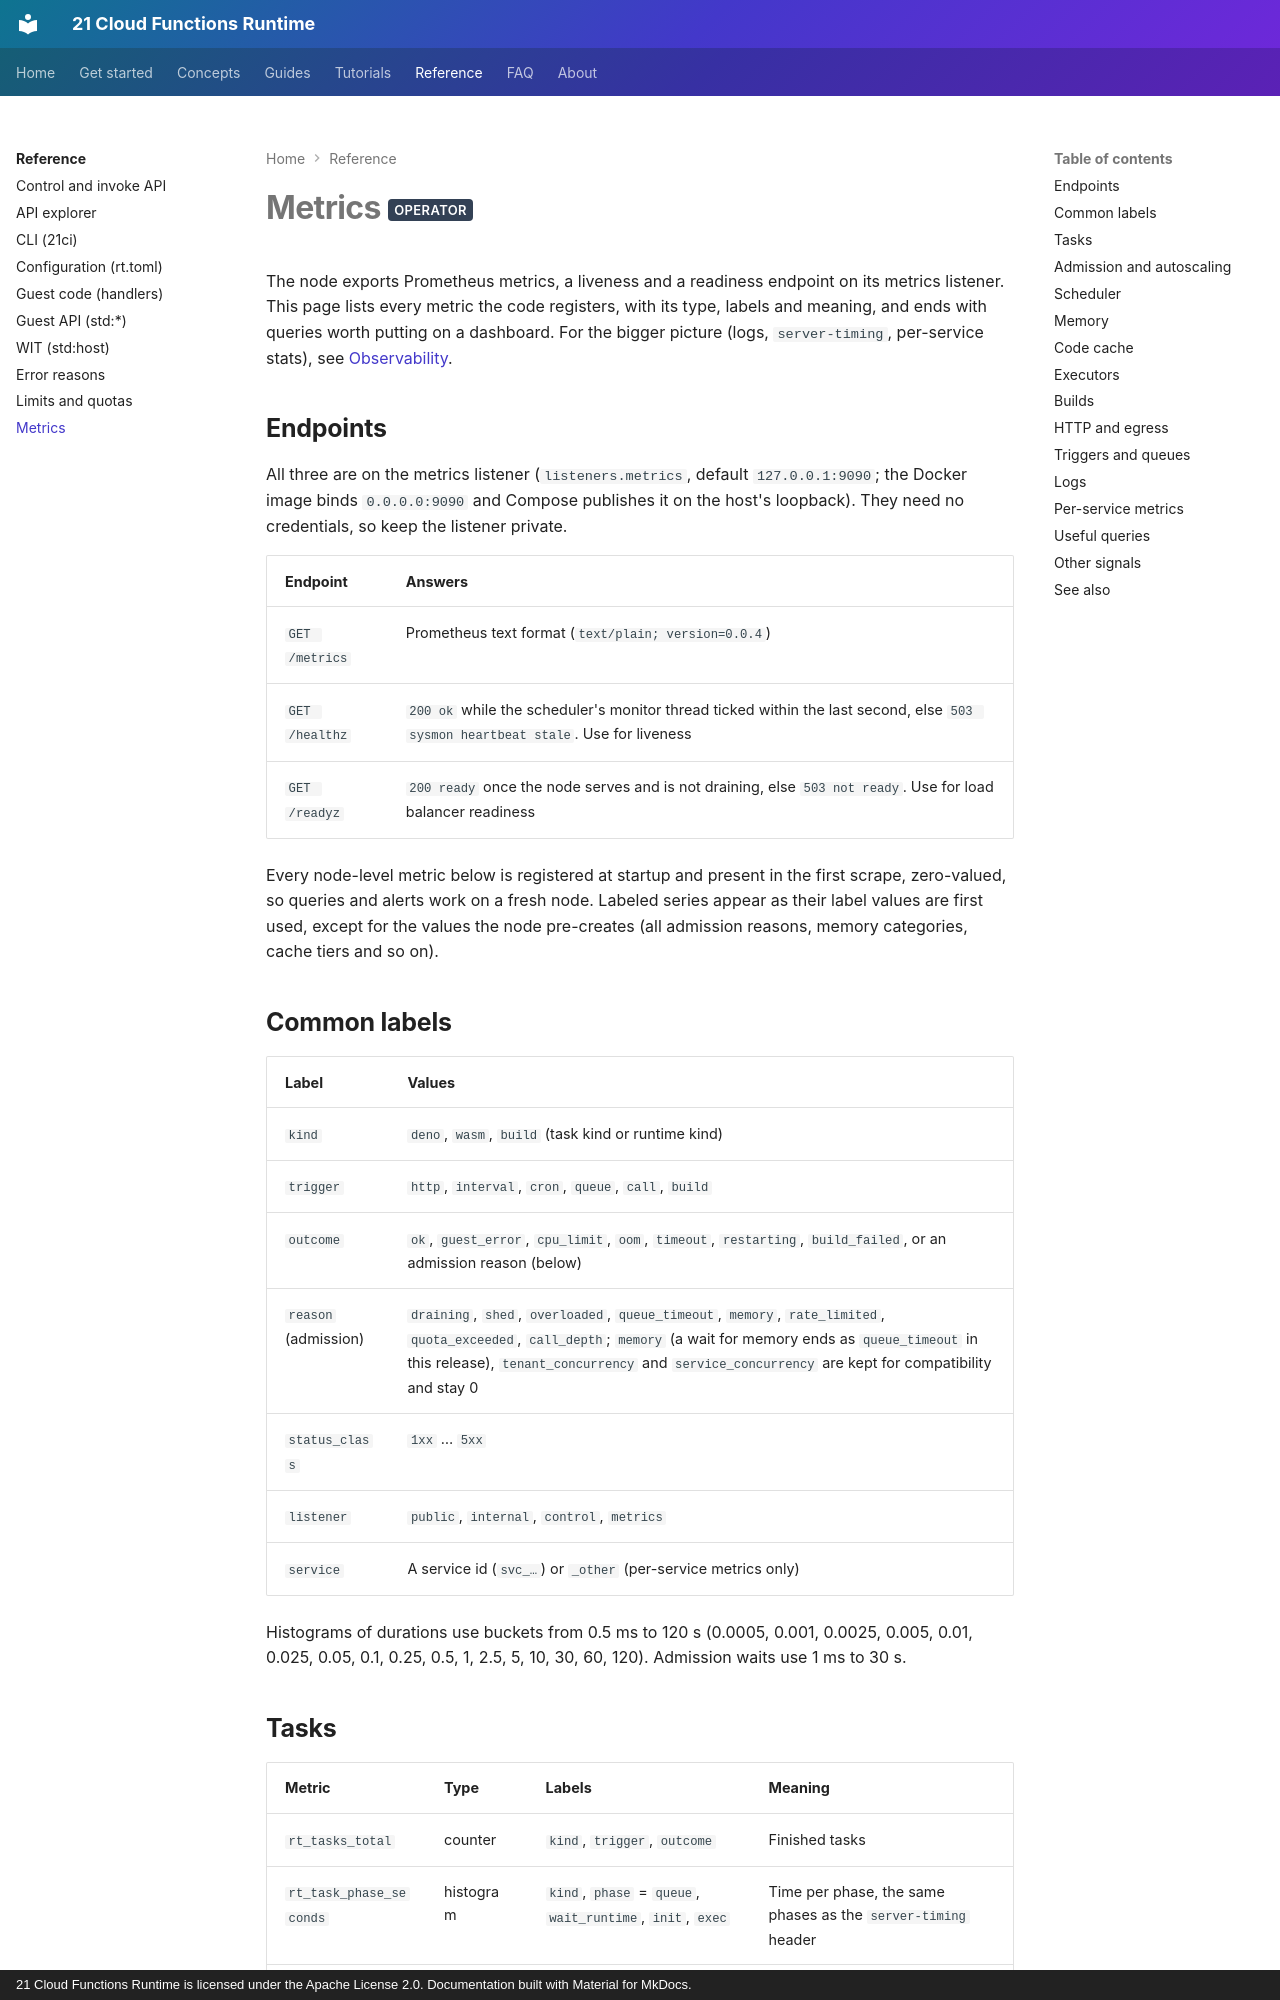

repository: 21-ci/runtime · page: reference/metrics/index.html · generator: mkdocs · copyright: 21 Cloud Functions Runtime is licensed under the Apache License 2.0. Documentation built with Material for MkDocs.

---
title: Metrics
description: Every Prometheus metric the node exports, with its type and labels, plus the health endpoints and example queries.
---

# Metrics <span class="rt-badge rt-badge--operator">operator</span>

The node exports Prometheus metrics, a liveness and a readiness endpoint on its metrics listener. This page lists
every metric the code registers, with its type, labels and meaning, and ends with queries worth putting on a
dashboard. For the bigger picture (logs, `server-timing`, per-service stats), see
[Observability](../concepts/observability.md).

## Endpoints

All three are on the metrics listener (`listeners.metrics`, default `127.0.0.1:9090`; the Docker image binds
`0.0.0.0:9090` and Compose publishes it on the host's loopback). They need no credentials, so keep the listener
private.

| Endpoint | Answers |
|---|---|
| `GET /metrics` | Prometheus text format (`text/plain; version=0.0.4`) |
| `GET /healthz` | `200 ok` while the scheduler's monitor thread ticked within the last second, else `503 sysmon heartbeat stale`. Use for liveness |
| `GET /readyz` | `200 ready` once the node serves and is not draining, else `503 not ready`. Use for load balancer readiness |

Every node-level metric below is registered at startup and present in the first scrape, zero-valued, so queries and
alerts work on a fresh node. Labeled series appear as their label values are first used, except for the values the
node pre-creates (all admission reasons, memory categories, cache tiers and so on).

## Common labels

| Label | Values |
|---|---|
| `kind` | `deno`, `wasm`, `build` (task kind or runtime kind) |
| `trigger` | `http`, `interval`, `cron`, `queue`, `call`, `build` |
| `outcome` | `ok`, `guest_error`, `cpu_limit`, `oom`, `timeout`, `restarting`, `build_failed`, or an admission reason (below) |
| `reason` (admission) | `draining`, `shed`, `overloaded`, `queue_timeout`, `memory`, `rate_limited`, `quota_exceeded`, `call_depth`; `memory` (a wait for memory ends as `queue_timeout` in this release), `tenant_concurrency` and `service_concurrency` are kept for compatibility and stay 0 |
| `status_class` | `1xx` … `5xx` |
| `listener` | `public`, `internal`, `control`, `metrics` |
| `service` | A service id (`svc_…`) or `_other` (per-service metrics only) |

Histograms of durations use buckets from 0.5 ms to 120 s (0.0005, 0.001, 0.0025, 0.005, 0.01, 0.025, 0.05, 0.1,
0.25, 0.5, 1, 2.5, 5, 10, 30, 60, 120). Admission waits use 1 ms to 30 s.
